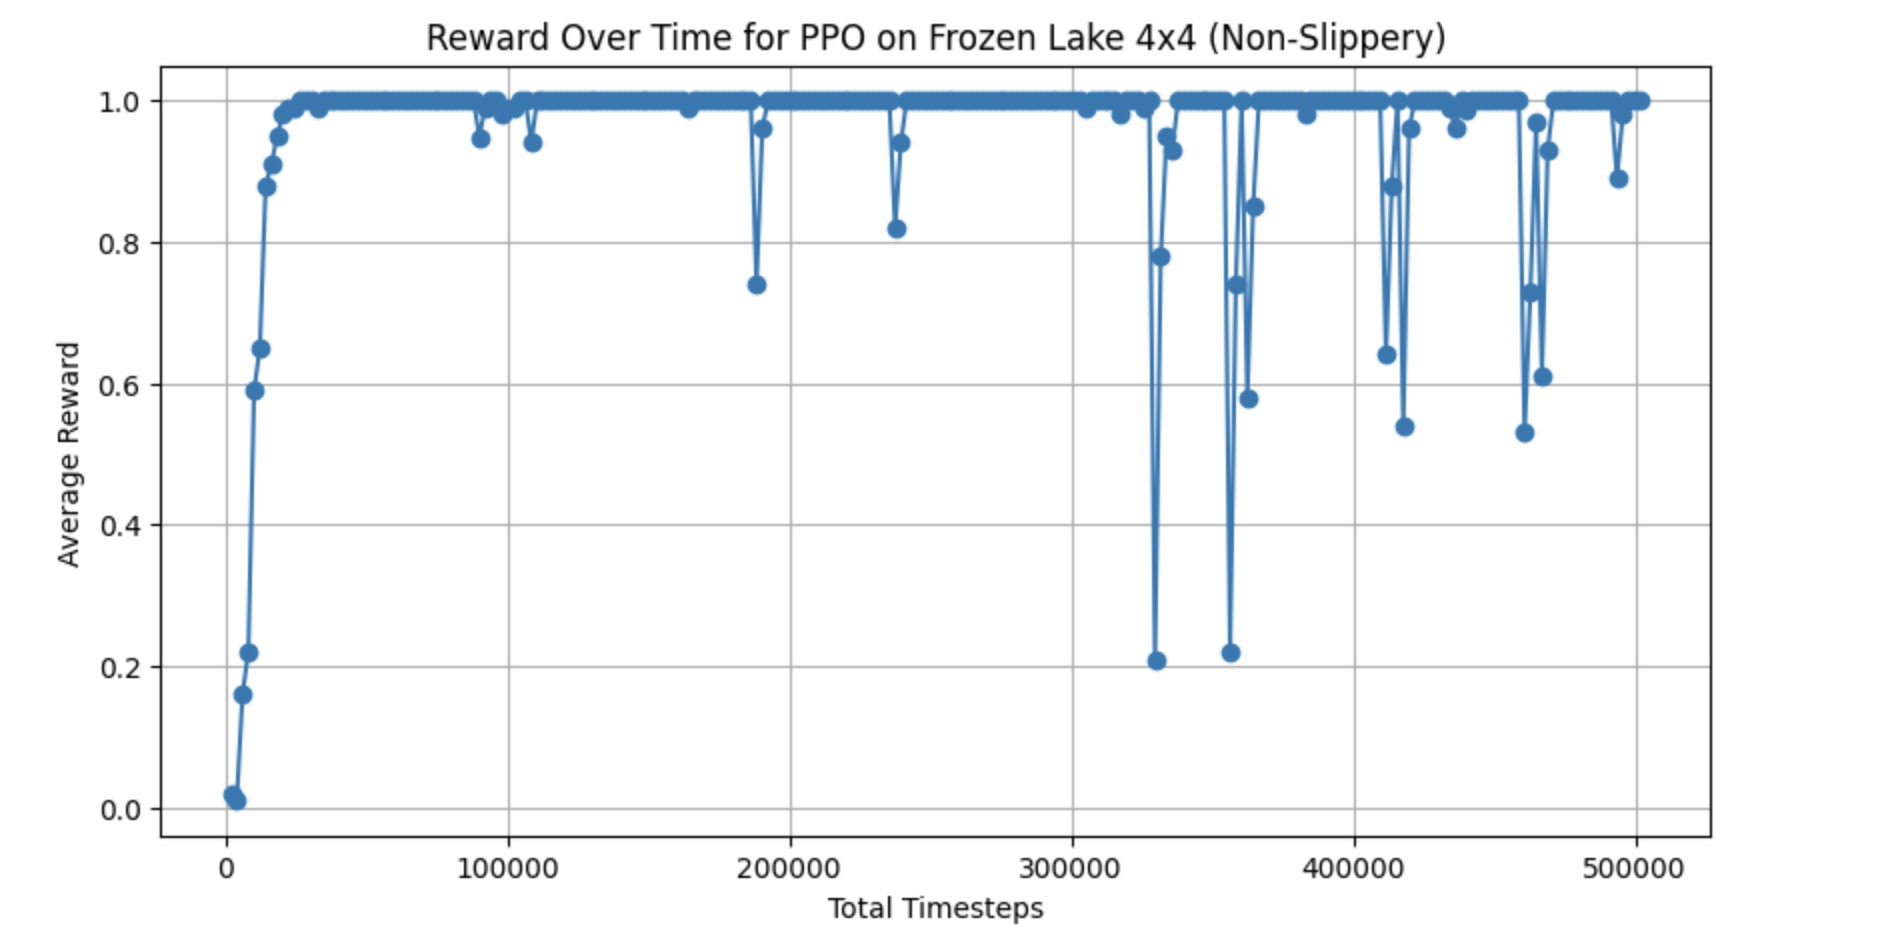

Values plotted in this chart, from the file beside it:
Output, Average Reward, Total Timesteps
1, 0.02, 2048
2, 0.01, 4096
3, 0.16, 6144
4, 0.22, 8192
5, 0.59, 10240
6, 0.65, 12288
7, 0.88, 14336
8, 0.91, 16384
9, 0.95, 18432
10, 0.98, 20480
11, 0.99, 22528
12, 0.99, 24576
13, 1.0, 26624
14, 1.0, 28672
15, 1.0, 30720
16, 0.99, 32768
17, 1.0, 34816
18, 1.0, 36864
19, 1.0, 38912
20, 1.0, 40960
21, 1.0, 43008
22, 1.0, 45056
23, 1.0, 47104
24, 1.0, 49152
25, 1.0, 51200
26, 1.0, 53248
27, 1.0, 55296
28, 1.0, 57344
29, 1.0, 59392
30, 1.0, 61440
31, 1.0, 63488
32, 1.0, 65536
33, 1.0, 67584
34, 1.0, 69632
35, 1.0, 71680
36, 1.0, 73728
37, 1.0, 75776
38, 1.0, 77824
39, 1.0, 79872
40, 1.0, 81920
41, 1.0, 83968
42, 1.0, 86016
43, 1.0, 88064
44, 0.9483, 90112
45, 0.99, 92160
46, 1.0, 94208
47, 1.0, 96256
48, 0.98, 98304
49, 0.99, 100352
50, 0.99, 102400
51, 1.0, 104448
52, 1.0, 106496
53, 0.94, 108544
54, 1.0, 110592
55, 1.0, 112640
56, 1.0, 114688
57, 1.0, 116736
58, 1.0, 118784
59, 1.0, 120832
60, 1.0, 122880
... 185 more rows
